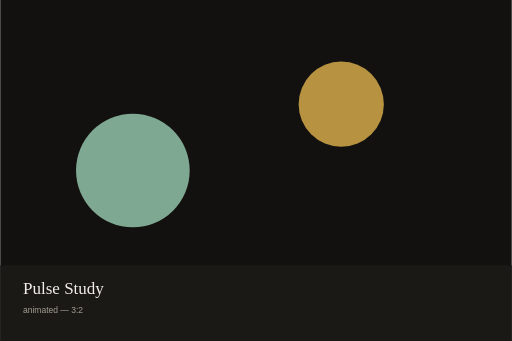
t = 0.00 s
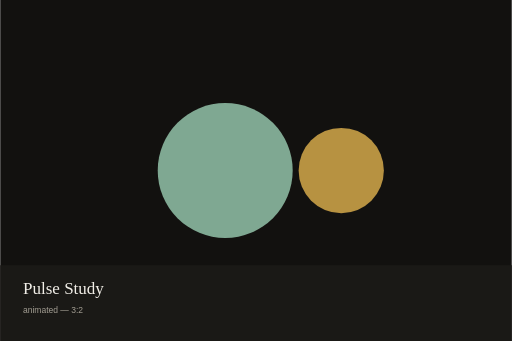
t = 1.50 s
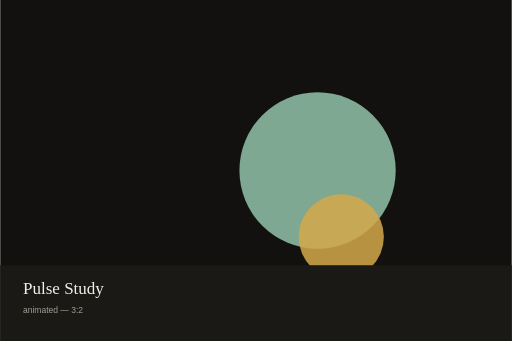
t = 3.00 s
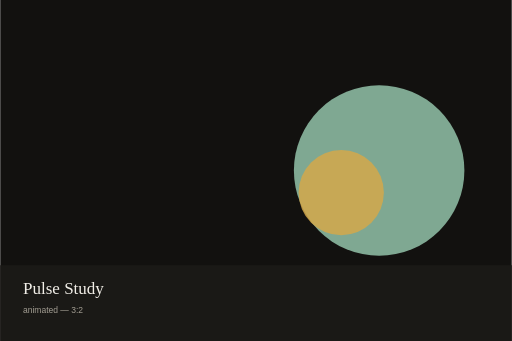
t = 4.00 s
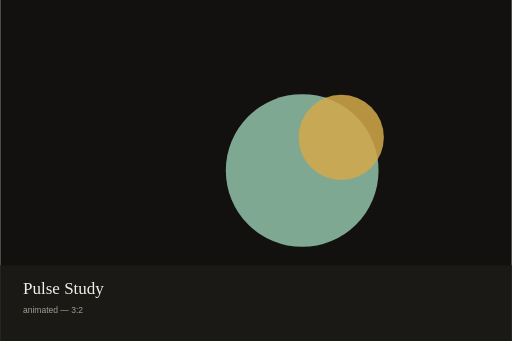
t = 5.25 s
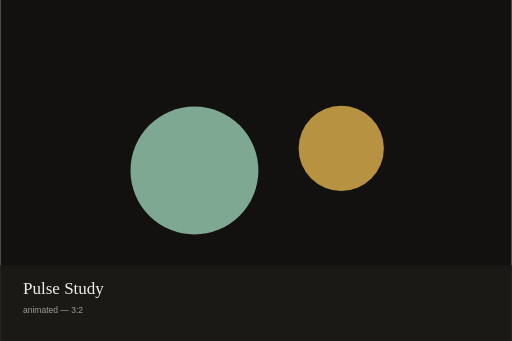
t = 7.00 s

The animated SVG that drew these frames (rendered in a browser with its animation timeline set to each time). Animation: 3 SMIL elements (animate=3); one cycle of 8.00 s, repeats indefinitely.

<svg xmlns="http://www.w3.org/2000/svg" viewBox="0 0 1080 720" width="1080" height="720">
  <rect width="1080" height="720" fill="#12110f"/>
  <circle cx="360" cy="360" r="140" fill="#7fa892">
    <animate attributeName="cx" values="280;800;280" dur="8s" repeatCount="indefinite"/>
    <animate attributeName="r" values="120;180;120" dur="8s" repeatCount="indefinite"/>
  </circle>
  <circle cx="720" cy="360" r="90" fill="#d4a84b" fill-opacity="0.85">
    <animate attributeName="cy" values="220;500;220" dur="6s" repeatCount="indefinite"/>
  </circle>
  <rect x="0" y="560" width="1080" height="160" fill="#1a1916"/>
  <text x="48" y="620" fill="#f2efe8" font-family="Georgia, serif" font-size="36">Pulse Study</text>
  <text x="48" y="660" fill="#a39e93" font-family="sans-serif" font-size="18">animated — 3:2</text>
</svg>
